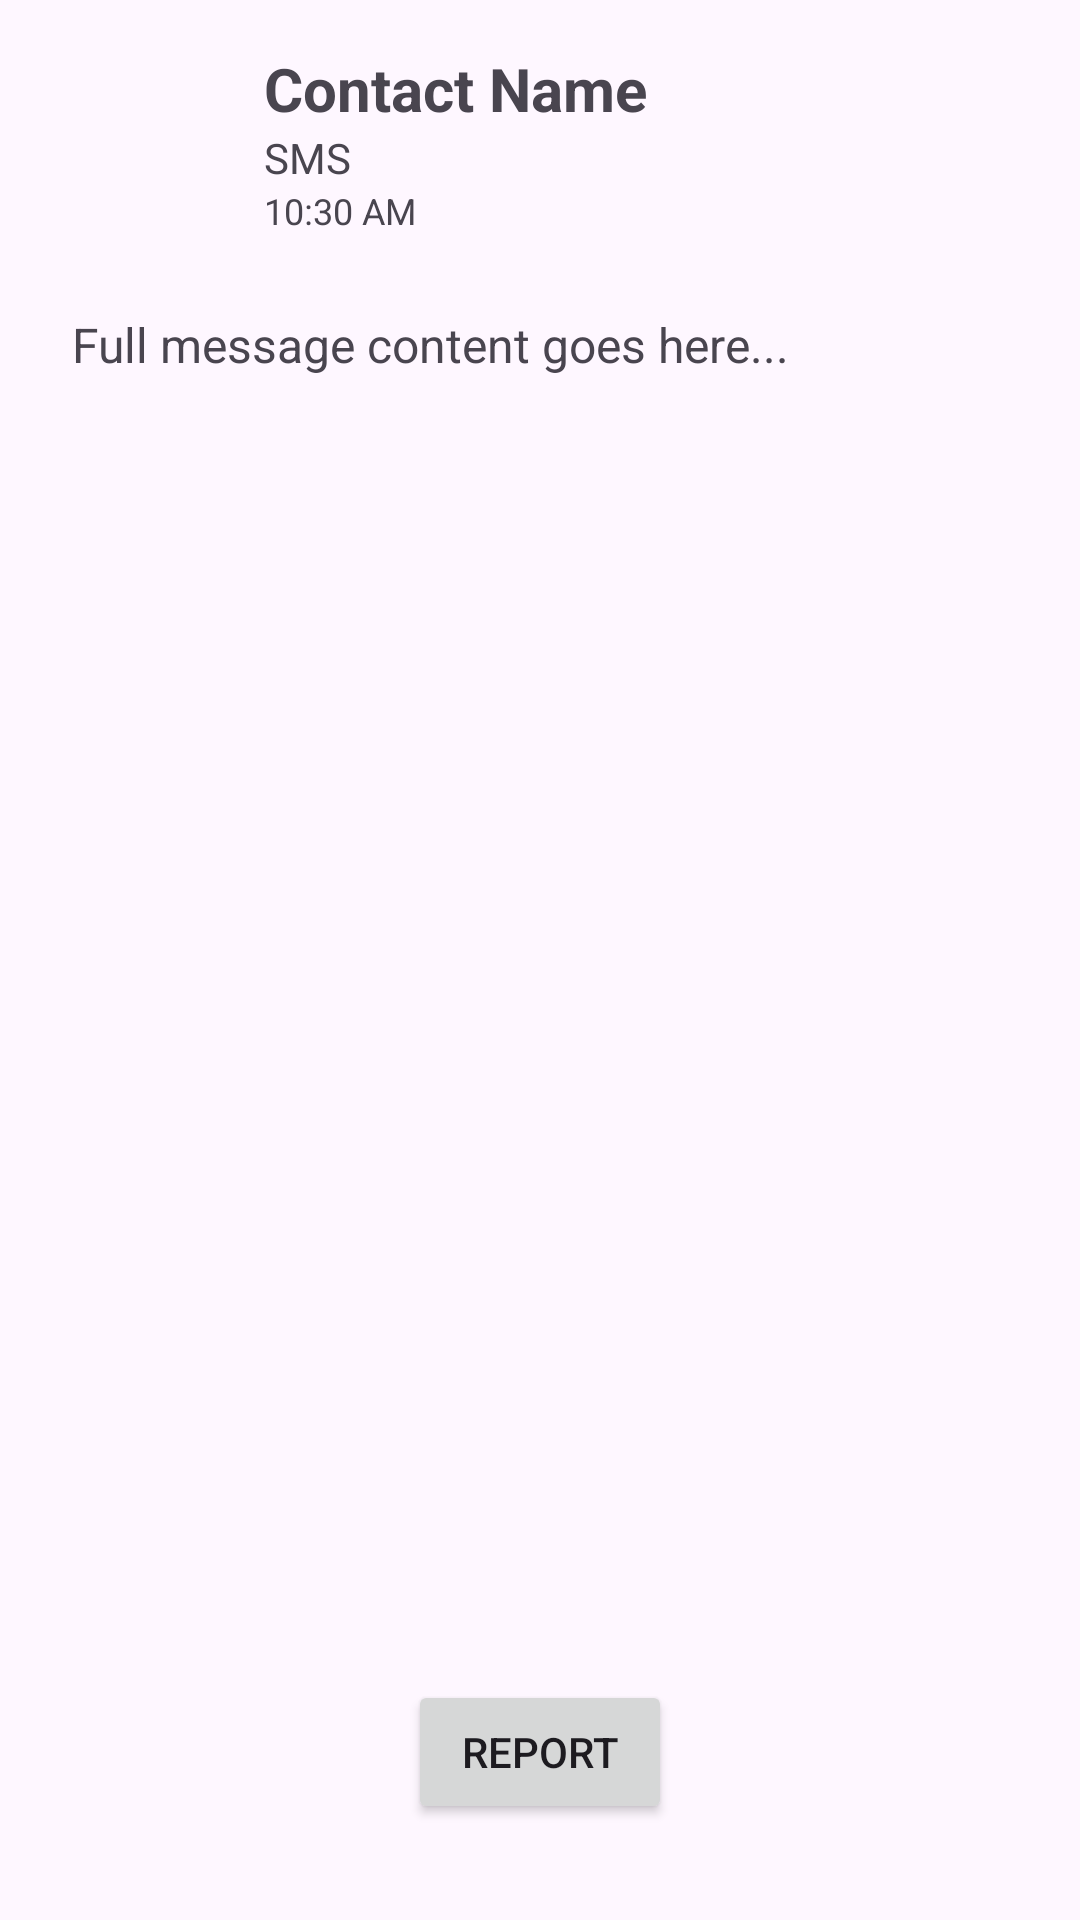

Reconstruct the res/layout file that produces this screen, plus the resources it refers to.
<!-- AndroidManifest.xml: application theme Theme.F245 -->
<!-- res/layout/activity_chat_detail.xml -->
<?xml version="1.0" encoding="utf-8"?>
<androidx.constraintlayout.widget.ConstraintLayout
    xmlns:android="http://schemas.android.com/apk/res/android"
    xmlns:app="http://schemas.android.com/apk/res-auto"
    android:layout_width="match_parent"
    android:layout_height="match_parent"
    android:padding="16dp">

    
    <ImageView
        android:id="@+id/ivDetailAvatar"
        android:layout_width="64dp"
        android:layout_height="64dp"
        android:src="@drawable/ic_avatar"
        app:layout_constraintTop_toTopOf="parent"
        app:layout_constraintStart_toStartOf="parent" />

    
    <TextView
        android:id="@+id/tvDetailName"
        android:layout_width="0dp"
        android:layout_height="wrap_content"
        android:text="Contact Name"
        android:textSize="20sp"
        android:textStyle="bold"
        app:layout_constraintTop_toTopOf="parent"
        app:layout_constraintStart_toEndOf="@id/ivDetailAvatar"
        app:layout_constraintEnd_toEndOf="parent"
        android:layout_marginStart="8dp" />

    
    <TextView
        android:id="@+id/tvDetailSource"
        android:layout_width="wrap_content"
        android:layout_height="wrap_content"
        android:text="SMS"
        android:textSize="14sp"
        app:layout_constraintTop_toBottomOf="@id/tvDetailName"
        app:layout_constraintStart_toEndOf="@id/ivDetailAvatar"
        android:layout_marginStart="8dp" />

    
    <TextView
        android:id="@+id/tvDetailTime"
        android:layout_width="wrap_content"
        android:layout_height="wrap_content"
        android:text="10:30 AM"
        android:textSize="12sp"
        app:layout_constraintTop_toBottomOf="@id/tvDetailSource"
        app:layout_constraintStart_toEndOf="@id/ivDetailAvatar"
        android:layout_marginStart="8dp" />

    
    <TextView
        android:id="@+id/tvDetailMessage"
        android:layout_width="0dp"
        android:layout_height="0dp"
        android:text="Full message content goes here..."
        android:textSize="16sp"
        app:layout_constraintTop_toBottomOf="@id/ivDetailAvatar"
        app:layout_constraintStart_toStartOf="parent"
        app:layout_constraintEnd_toEndOf="parent"
        app:layout_constraintBottom_toTopOf="@id/btnReport"
        android:layout_marginTop="16dp"
        android:padding="8dp" />

    
    <Button
        android:id="@+id/btnReport"
        android:layout_width="wrap_content"
        android:layout_height="wrap_content"
        android:text="Report"
        app:layout_constraintBottom_toBottomOf="parent"
        app:layout_constraintEnd_toEndOf="parent"
        app:layout_constraintStart_toStartOf="parent"
        android:layout_marginBottom="16dp" />

</androidx.constraintlayout.widget.ConstraintLayout>
<!-- resources referenced by this layout -->
<resources>
  <style name="Theme.F245" parent="Base.Theme.F245" />
  <style name="Base.Theme.F245" parent="Theme.Material3.DayNight.NoActionBar">
          
          
      </style>
</resources>
